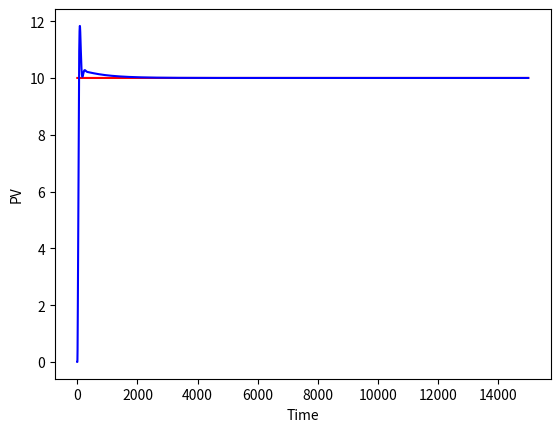

Generate this figure with matplotlib:
# coding=utf-8
import math

#G(s)=400/(s^2+50s)
class ControlledObjectOne:
    __Uk_1 = 0.0
    __Uk_2 = 0.0
    __Yk = 0.0
    __Yk_1 = 0.0
    __Yk_2 = 0.0
    __Uk = 0.0

    #从控制器获取控制量
    def InputCv(self,Uk):
        self.__Uk = Uk
        return

    #控制对象输出的过程值
    def OutputPv(self,):
        #self.__Yk = 1.9512 * self.__Yk_1 - 0.9512 * self.__Yk_2 + 1.9671 * math.pow(10, -4) * self.__Uk_1 + 1.9346 * math.pow(10, -4) * self.__Uk_2
        self.__Yk = 1.9512 * self.__Yk_1 - 0.9512 * self.__Yk_2 + 0.00019671 * self.__Uk_1 + 0.00019346 * self.__Uk_2
        self.__Uk_2 = self.__Uk_1
        self.__Uk_1 = self.__Uk
        self.__Yk_2 = self.__Yk_1
        self.__Yk_1 = self.__Yk

        return self.__Yk

#	增量型数字PID控制算法
class PIDcontroller:
    #__PV = 0.0.001
    #__SV = 0.0.001
    __TC = 1 #周期，ms
    __Delta = 0.0
    __Ti = 0.0
    __Td = 0.0
    __Kp = 0.0
    __Ki = 0.0
    __Kd = 0.0   #PID参数
    __error = 0.0
    __error_1 = 0.0
    __error_2 = 0.0  #误差
    __Uk = 0.0
    __Uk_1 = 0.0  #PID当前周期输出，前一周期输出
    __dUk = 0.0  #增量输出

    #输入采样周期和PID三个参数
    def __init__(self,TC,Delta,Ti,Td):
        self.__TC = TC
        self.__Delta = Delta
        self.__Ti = Ti
        self.__Td = Td
        self.__CalPidParameters()
        return

    #计算PID参数
    def __CalPidParameters(self,): #私有方法
        self.__Kp = 1 / self.__Delta
        self.__Ki = self.__Kp * self.__TC / self.__Ti
        self.__Kd = self.__Kp * self.__Td / self.__TC
        return

    #输入设定值SV和采样值PV，控制器计算输出CV值
    def Exec(self,SV,PV):
        #计算偏差
        self.__error = SV - PV
        #PID增量计算
        self.__dUk = self.__Kp * (self.__error - self.__error_1) + self.__Ki * self.__error + self.__Kd * (self.__error - 2 * self.__error_1 + self.__error_2)
        #全量输出
        self.__Uk = self.__Uk_1 + self.__dUk
        #历史数据
        self.__error_2 = self.__error_1
        self.__error_1 = self.__error
        self.__Uk_1 = self.__Uk

        return self.__Uk

pid1 = PIDcontroller(1,0.2,800,0.01)
co1 = ControlledObjectOne()
SvList = []
PvList = []
for i in range(0,15000,1):
    sv = 10
    pv = co1.OutputPv()  #从被控对象采样
    cv = pid1.Exec(sv,pv) #计算控制输出值
    co1.InputCv(cv)#控制量送给被控对象
    SvList.append(sv)
    PvList.append(pv)


import matplotlib.pyplot as plt

fig = plt.figure()
plt.plot(SvList,color='r', linestyle='-')
plt.plot(PvList,color='b', linestyle='-') 
plt.xlabel('Time')
plt.ylabel('PV')

plt.show()